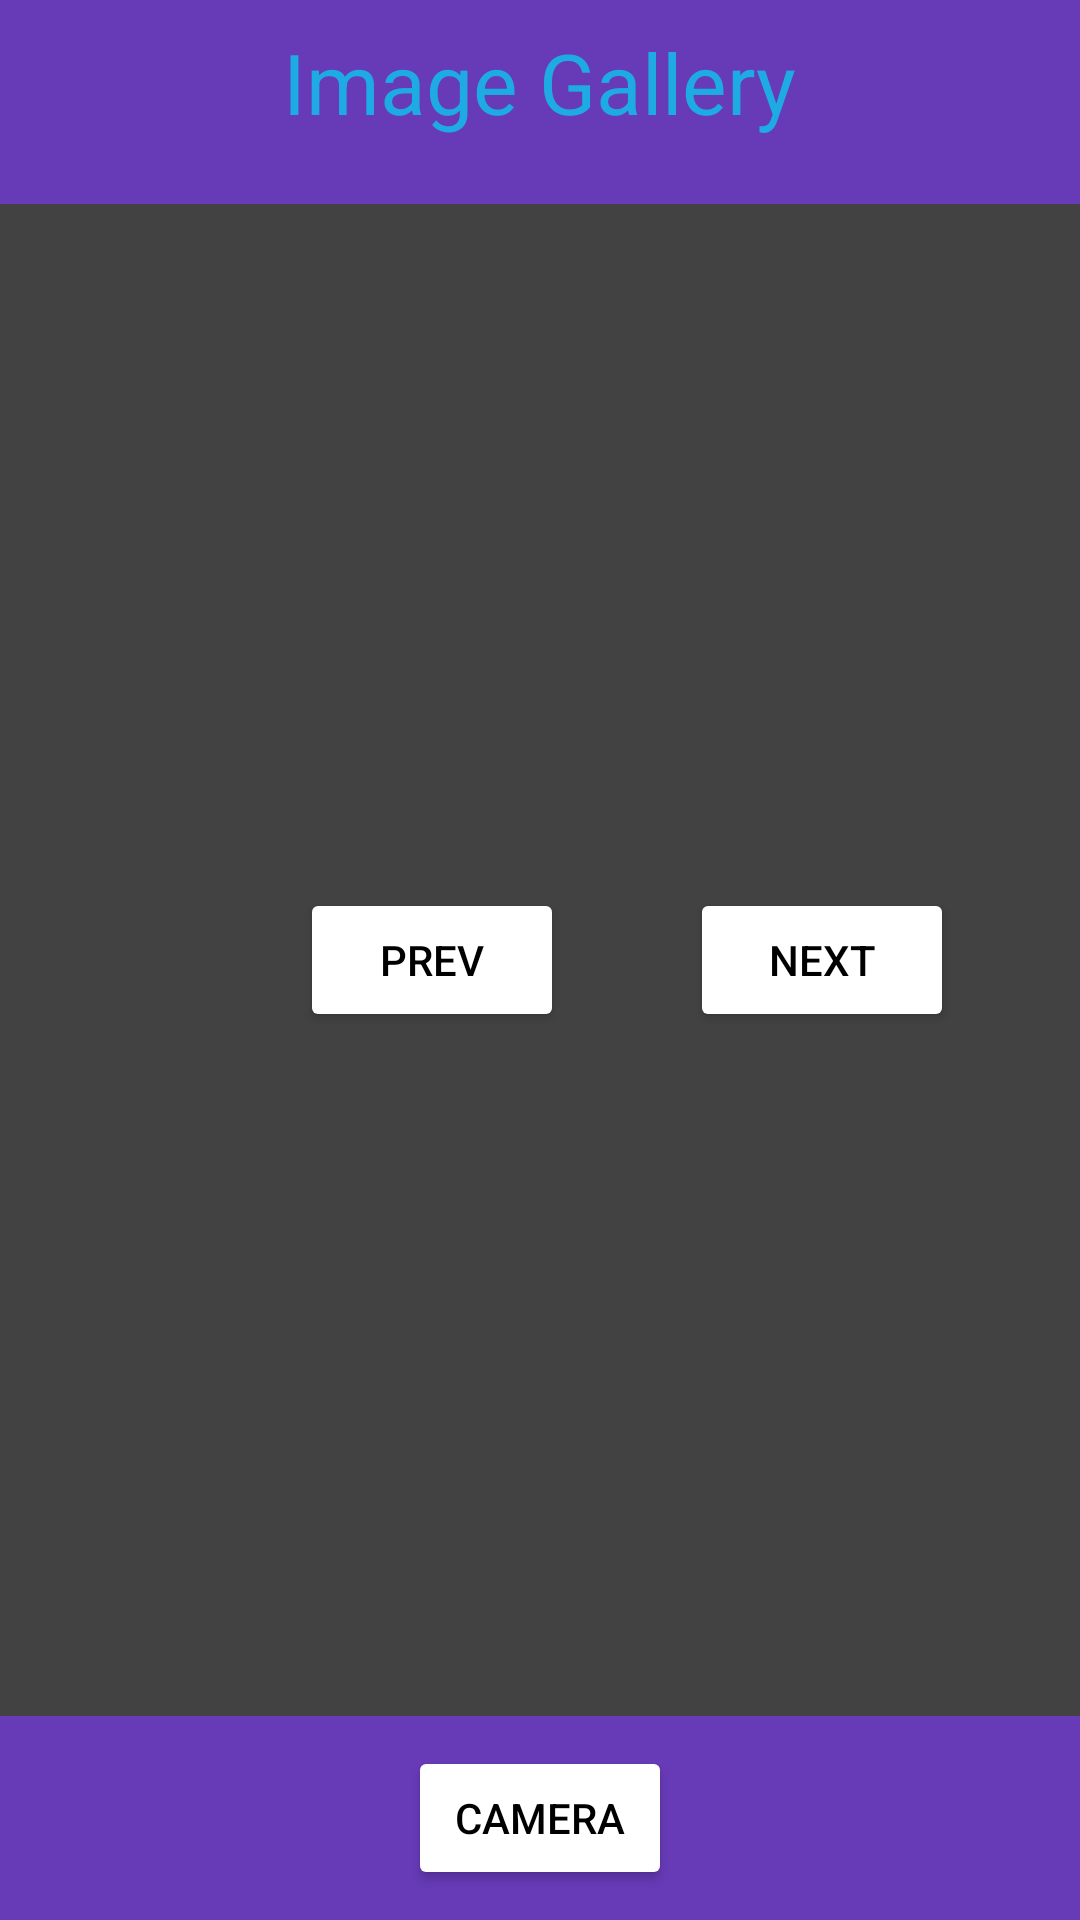

This screen was rendered from an Android layout file. Write that file and the resources it references.
<!-- AndroidManifest.xml: application theme Theme.MyLoginFBRD -->
<!-- res/layout/activity_main.xml -->
<?xml version="1.0" encoding="utf-8"?>
<RelativeLayout xmlns:android="http://schemas.android.com/apk/res/android"
    xmlns:app="http://schemas.android.com/apk/res-auto"
    xmlns:tools="http://schemas.android.com/tools"
    android:layout_width="match_parent"
    android:layout_height="match_parent"
    android:id="@+id/mainactivity"
    android:background="@color/cardview_dark_background"

    tools:context=".MainActivity">

    <androidx.appcompat.widget.Toolbar
        android:id="@+id/toolbar2"
        android:layout_width="439dp"
        android:layout_height="68dp"
        android:background="#673AB7"
        android:minHeight="?attr/actionBarSize"
        android:theme="?attr/actionBarTheme"
        app:layout_constraintEnd_toEndOf="parent"
        app:layout_constraintStart_toStartOf="parent"
        app:layout_constraintTop_toTopOf="parent"
        />
    <TextView
        android:id="@+id/textView"
        android:layout_width="257dp"
        android:layout_height="55dp"
        android:gravity="center"
        android:layout_alignTop="@id/toolbar2"
        android:layout_centerHorizontal="true"
        android:text="Image Gallery"
        android:textColor="#1EABE4"
        android:textSize="28dp"
         />

    <androidx.appcompat.widget.Toolbar
        android:id="@+id/toolbar"
        android:layout_width="439dp"
        android:layout_height="68dp"
        android:layout_alignParentBottom="true"
        android:background="#673AB7"
        android:minHeight="?attr/actionBarSize"
        android:theme="?attr/actionBarTheme" />

    <Button
        android:id="@+id/button2"
        android:layout_width="wrap_content"
        android:layout_height="wrap_content"
        android:layout_alignBottom="@id/toolbar"
        android:layout_centerHorizontal="true"
        android:layout_marginBottom="10dp"
        android:backgroundTint="#FFFFFF"
        android:gravity="center"
        android:text="Camera"
        android:textColor="@color/black" />

    <ImageView
        android:id="@+id/imageView"
        android:layout_width="172dp"
        android:layout_height="187dp"
        android:layout_centerHorizontal="true"
        android:layout_marginVertical="130dp"
        tools:srcCompat="@tools:sample/avatars"

        />

    <Button
        android:id="@+id/btn_next"
        android:layout_width="wrap_content"
        android:layout_height="wrap_content"
        android:layout_alignStart="@id/btn_back"
        android:layout_marginStart="130dp"
        android:layout_centerVertical="true"
        android:backgroundTint="#FFFFFF"
        android:gravity="center"
        android:text="Next"
        android:textColor="@color/black" />
    <Button
        android:id="@+id/btn_back"
        android:layout_width="wrap_content"
        android:layout_height="wrap_content"
        android:layout_centerVertical="true"
        android:layout_marginEnd="130dp"
        android:layout_marginStart="100dp"
        android:backgroundTint="#FFFFFF"
        android:gravity="center"
        android:text="Prev"
        android:textColor="@color/black" />


</RelativeLayout>
<!-- resources referenced by this layout -->
<resources>
  <style name="Theme.MyLoginFBRD" parent="Base.Theme.MyLoginFBRD" />
  <style name="Base.Theme.MyLoginFBRD" parent="Theme.Material3.DayNight.NoActionBar">
          
          
      </style>
  <!-- not gathered from this repository: default colours our renderer supplied (Android Studio template values) -->
  <color name="black">#FF000000</color>
</resources>
